Photos from the image-classification dataset "Data" in the GitHub repository ngue01/project_signe_des_main. Its 4 classes are: maux tete augm, secours augm, vertige augm, vomissement augm.

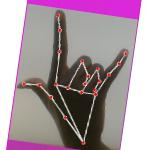
Label: secours augm

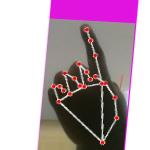
Label: vomissement augm

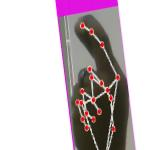
Label: vertige augm

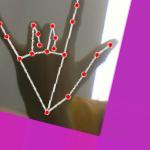
Label: secours augm

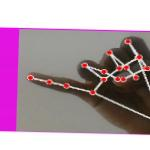
Label: maux tete augm

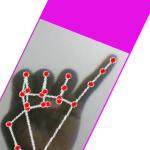
Label: maux tete augm
